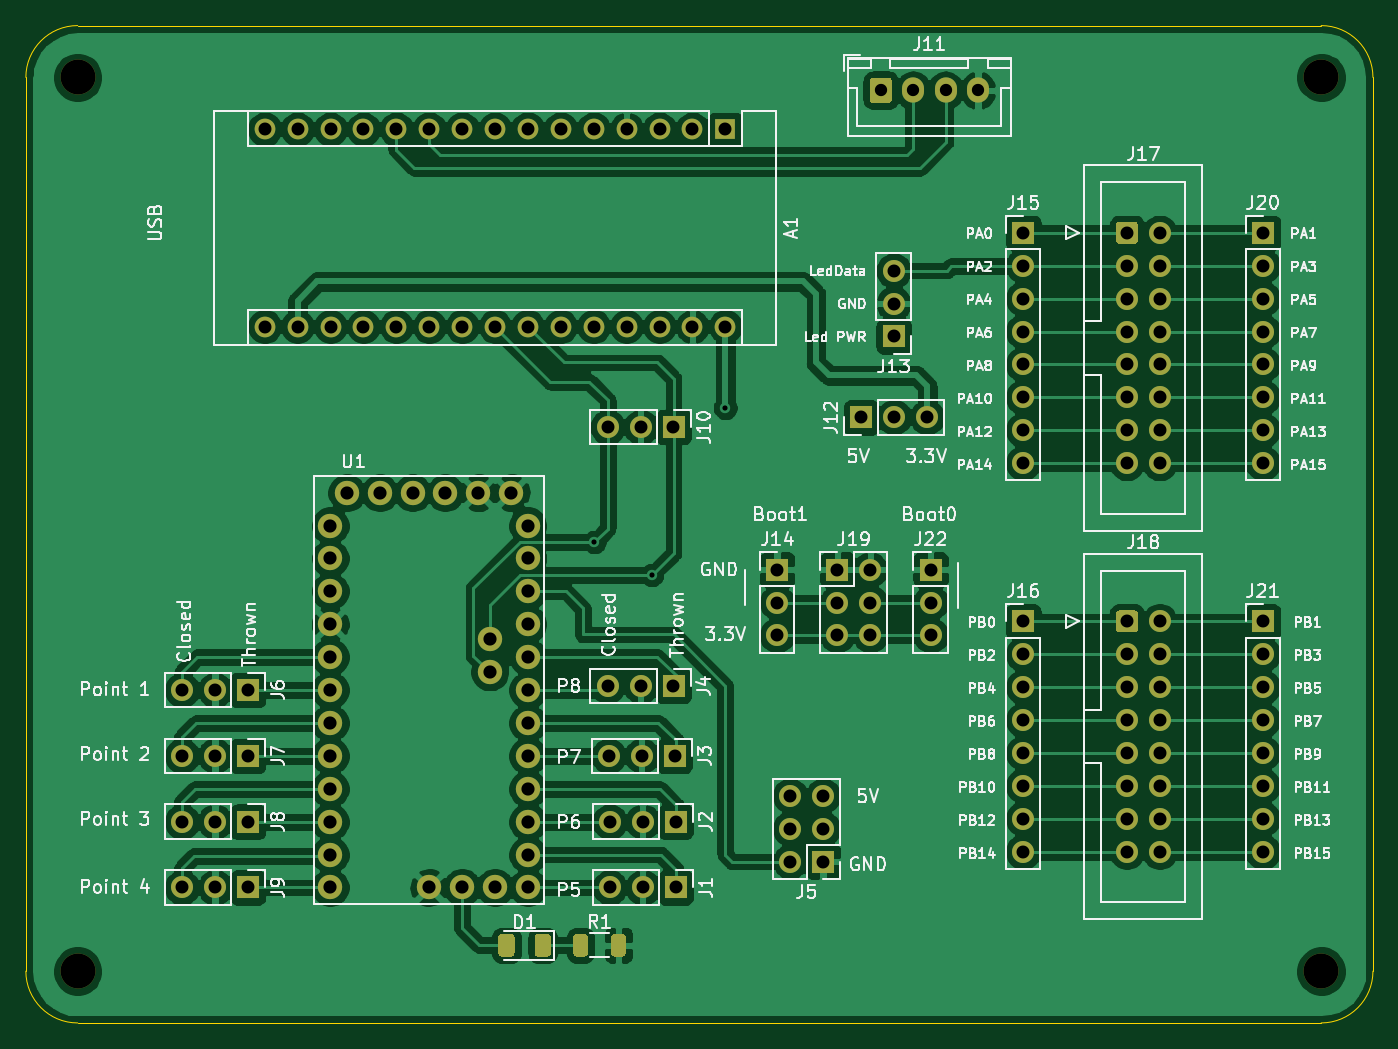
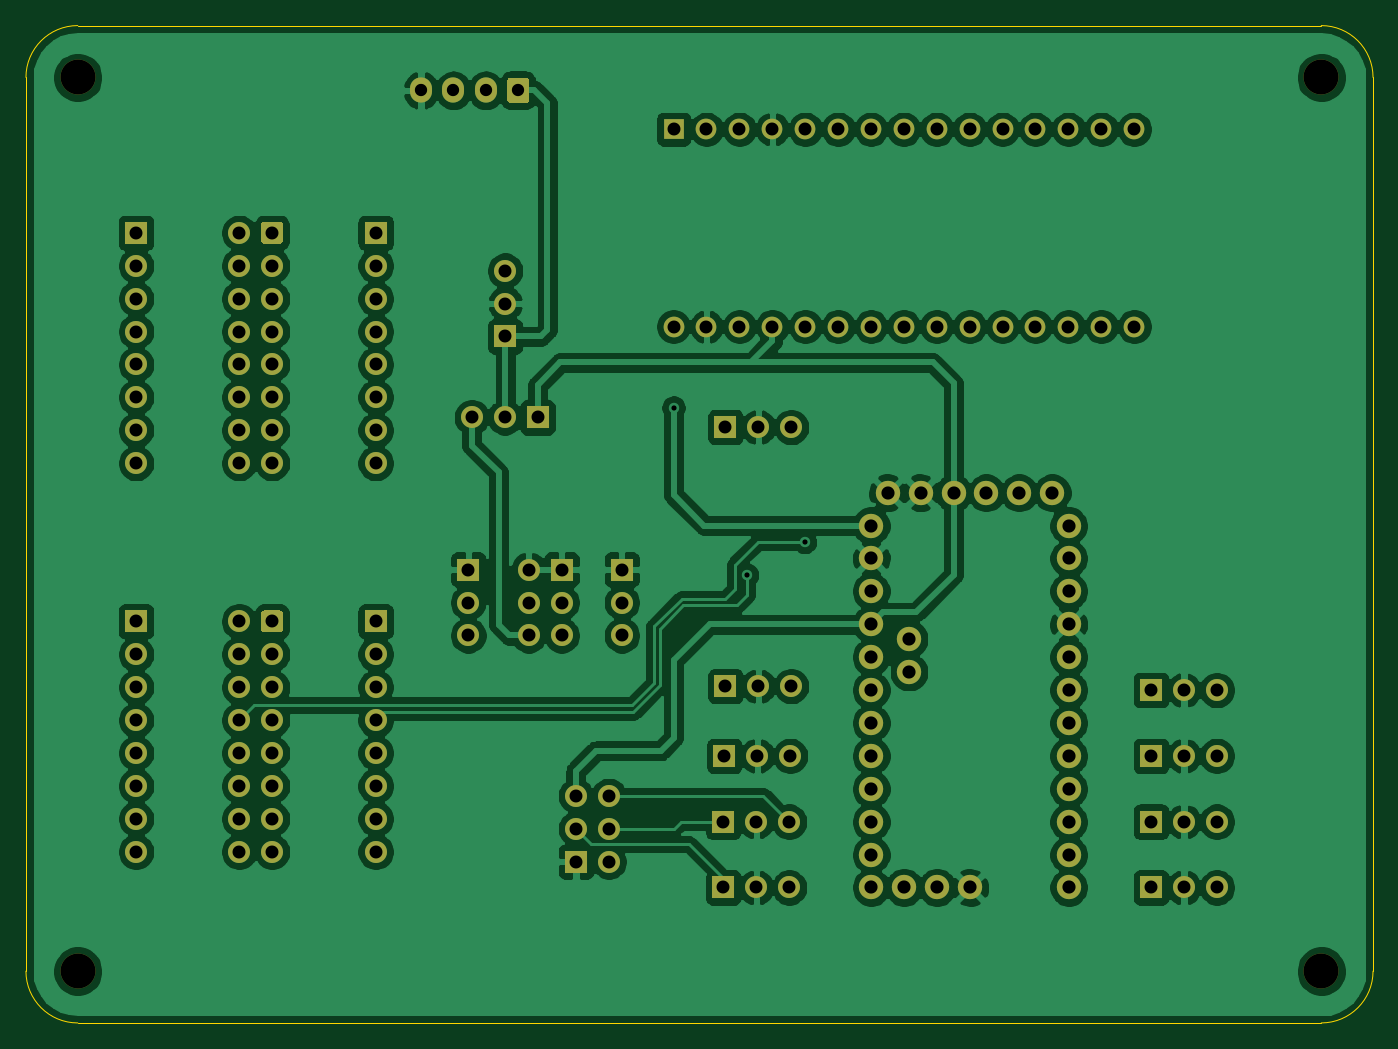
Circuit board: 9 layer files. Board 104.0 x 77.0 mm.
- bottom_copper: Stm32F103Board-B_Cu.gbr (245230 bytes)
- bottom_mask: Stm32F103Board-B_Mask.gbr (6569 bytes)
- bottom_silk: Stm32F103Board-B_SilkS.gbr (6572 bytes)
- outline: Stm32F103Board-Edge_Cuts.gbr (1063 bytes)
- top_copper: Stm32F103Board-F_Cu.gbr (220017 bytes)
- top_mask: Stm32F103Board-F_Mask.gbr (7921 bytes)
- top_silk: Stm32F103Board-F_SilkS.gbr (94793 bytes)
- drill: Stm32F103Board-NPTH.drl (377 bytes)
- drill: Stm32F103Board-PTH.drl (3171 bytes)

=== bottom_copper: Stm32F103Board-B_Cu.gbr (245230 bytes, source omitted) ===
=== bottom_mask: Stm32F103Board-B_Mask.gbr ===
G04 #@! TF.GenerationSoftware,KiCad,Pcbnew,5.1.9+dfsg1-1~bpo10+1*
G04 #@! TF.CreationDate,2021-10-27T12:52:50+00:00*
G04 #@! TF.ProjectId,Stm32F103Board,53746d33-3246-4313-9033-426f6172642e,rev?*
G04 #@! TF.SameCoordinates,Original*
G04 #@! TF.FileFunction,Soldermask,Bot*
G04 #@! TF.FilePolarity,Negative*
%FSLAX46Y46*%
G04 Gerber Fmt 4.6, Leading zero omitted, Abs format (unit mm)*
G04 Created by KiCad (PCBNEW 5.1.9+dfsg1-1~bpo10+1) date 2021-10-27 12:52:50*
%MOMM*%
%LPD*%
G01*
G04 APERTURE LIST*
%ADD10O,1.700000X1.700000*%
%ADD11R,1.700000X1.700000*%
%ADD12C,1.879600*%
%ADD13C,2.700000*%
%ADD14C,1.700000*%
%ADD15O,1.700000X1.950000*%
%ADD16O,1.600000X1.600000*%
%ADD17R,1.600000X1.600000*%
G04 APERTURE END LIST*
D10*
X95580000Y-93250000D03*
X93040000Y-93250000D03*
D11*
X90500000Y-93250000D03*
D12*
X57120000Y-129540000D03*
X49500000Y-101600000D03*
X49500000Y-104140000D03*
X49500000Y-106680000D03*
X49500000Y-109220000D03*
X49500000Y-111760000D03*
X49500000Y-114300000D03*
X49500000Y-116840000D03*
X49500000Y-119380000D03*
X49500000Y-121920000D03*
X49500000Y-124460000D03*
X49500000Y-127000000D03*
X49500000Y-129540000D03*
X64740000Y-129540000D03*
X64740000Y-127000000D03*
X64740000Y-124460000D03*
X64740000Y-121920000D03*
X64740000Y-119380000D03*
X64740000Y-116840000D03*
X64740000Y-114300000D03*
X64740000Y-111760000D03*
X64740000Y-109220000D03*
X64740000Y-106680000D03*
X64740000Y-104140000D03*
X64740000Y-101600000D03*
X59660000Y-129540000D03*
X62200000Y-129540000D03*
X61819000Y-110363000D03*
X61819000Y-112903000D03*
X50770000Y-99060000D03*
X53310000Y-99060000D03*
X55850000Y-99060000D03*
X58390000Y-99060000D03*
X60930000Y-99060000D03*
X63470000Y-99060000D03*
D10*
X95850000Y-110080000D03*
X95850000Y-107540000D03*
D11*
X95850000Y-105000000D03*
D10*
X91190000Y-110080000D03*
X88650000Y-110080000D03*
X91190000Y-107540000D03*
X88650000Y-107540000D03*
X91190000Y-105000000D03*
D11*
X88650000Y-105000000D03*
D10*
X84000000Y-110080000D03*
X84000000Y-107540000D03*
D11*
X84000000Y-105000000D03*
D10*
X121500000Y-126780000D03*
X121500000Y-124240000D03*
X121500000Y-121700000D03*
X121500000Y-119160000D03*
X121500000Y-116620000D03*
X121500000Y-114080000D03*
X121500000Y-111540000D03*
D11*
X121500000Y-109000000D03*
D10*
X121500000Y-96780000D03*
X121500000Y-94240000D03*
X121500000Y-91700000D03*
X121500000Y-89160000D03*
X121500000Y-86620000D03*
X121500000Y-84080000D03*
X121500000Y-81540000D03*
D11*
X121500000Y-79000000D03*
D10*
X103000000Y-126780000D03*
X103000000Y-124240000D03*
X103000000Y-121700000D03*
X103000000Y-119160000D03*
X103000000Y-116620000D03*
X103000000Y-114080000D03*
X103000000Y-111540000D03*
D11*
X103000000Y-109000000D03*
D10*
X103000000Y-96780000D03*
X103000000Y-94240000D03*
X103000000Y-91700000D03*
X103000000Y-89160000D03*
X103000000Y-86620000D03*
X103000000Y-84080000D03*
X103000000Y-81540000D03*
D11*
X103000000Y-79000000D03*
D13*
X126000000Y-136000000D03*
X126000000Y-67000000D03*
X30000000Y-136000000D03*
X30000000Y-67000000D03*
D14*
X113540000Y-126780000D03*
X113540000Y-124240000D03*
X113540000Y-121700000D03*
X113540000Y-119160000D03*
X113540000Y-116620000D03*
X113540000Y-114080000D03*
X113540000Y-111540000D03*
X113540000Y-109000000D03*
X111000000Y-126780000D03*
X111000000Y-124240000D03*
X111000000Y-121700000D03*
X111000000Y-119160000D03*
X111000000Y-116620000D03*
X111000000Y-114080000D03*
X111000000Y-111540000D03*
G36*
G01*
X110150000Y-109600000D02*
X110150000Y-108400000D01*
G75*
G02*
X110400000Y-108150000I250000J0D01*
G01*
X111600000Y-108150000D01*
G75*
G02*
X111850000Y-108400000I0J-250000D01*
G01*
X111850000Y-109600000D01*
G75*
G02*
X111600000Y-109850000I-250000J0D01*
G01*
X110400000Y-109850000D01*
G75*
G02*
X110150000Y-109600000I0J250000D01*
G01*
G37*
X113540000Y-96780000D03*
X113540000Y-94240000D03*
X113540000Y-91700000D03*
X113540000Y-89160000D03*
X113540000Y-86620000D03*
X113540000Y-84080000D03*
X113540000Y-81540000D03*
X113540000Y-79000000D03*
X111000000Y-96780000D03*
X111000000Y-94240000D03*
X111000000Y-91700000D03*
X111000000Y-89160000D03*
X111000000Y-86620000D03*
X111000000Y-84080000D03*
X111000000Y-81540000D03*
G36*
G01*
X110150000Y-79600000D02*
X110150000Y-78400000D01*
G75*
G02*
X110400000Y-78150000I250000J0D01*
G01*
X111600000Y-78150000D01*
G75*
G02*
X111850000Y-78400000I0J-250000D01*
G01*
X111850000Y-79600000D01*
G75*
G02*
X111600000Y-79850000I-250000J0D01*
G01*
X110400000Y-79850000D01*
G75*
G02*
X110150000Y-79600000I0J250000D01*
G01*
G37*
D10*
X93000000Y-81920000D03*
X93000000Y-84460000D03*
D11*
X93000000Y-87000000D03*
D10*
X70920000Y-94000000D03*
X73460000Y-94000000D03*
D11*
X76000000Y-94000000D03*
D15*
X99500000Y-68000000D03*
X97000000Y-68000000D03*
X94500000Y-68000000D03*
G36*
G01*
X91150000Y-68725000D02*
X91150000Y-67275000D01*
G75*
G02*
X91400000Y-67025000I250000J0D01*
G01*
X92600000Y-67025000D01*
G75*
G02*
X92850000Y-67275000I0J-250000D01*
G01*
X92850000Y-68725000D01*
G75*
G02*
X92600000Y-68975000I-250000J0D01*
G01*
X91400000Y-68975000D01*
G75*
G02*
X91150000Y-68725000I0J250000D01*
G01*
G37*
D10*
X38060000Y-129540000D03*
X40600000Y-129540000D03*
D11*
X43140000Y-129540000D03*
D10*
X38060000Y-124460000D03*
X40600000Y-124460000D03*
D11*
X43140000Y-124460000D03*
D10*
X38060000Y-119380000D03*
X40600000Y-119380000D03*
D11*
X43140000Y-119380000D03*
D10*
X38060000Y-114300000D03*
X40600000Y-114300000D03*
D11*
X43140000Y-114300000D03*
D10*
X70920000Y-114000000D03*
X73460000Y-114000000D03*
D11*
X76000000Y-114000000D03*
D10*
X71000000Y-119380000D03*
X73540000Y-119380000D03*
D11*
X76080000Y-119380000D03*
D10*
X71080000Y-124460000D03*
X73620000Y-124460000D03*
D11*
X76160000Y-124460000D03*
D10*
X71080000Y-129540000D03*
X73620000Y-129540000D03*
D11*
X76160000Y-129540000D03*
D10*
X85000000Y-122460000D03*
X87540000Y-122460000D03*
X85000000Y-125000000D03*
X87540000Y-125000000D03*
X85000000Y-127540000D03*
D11*
X87540000Y-127540000D03*
D16*
X44440000Y-86240000D03*
X44440000Y-71000000D03*
X80000000Y-86240000D03*
X46980000Y-71000000D03*
X77460000Y-86240000D03*
X49520000Y-71000000D03*
X74920000Y-86240000D03*
X52060000Y-71000000D03*
X72380000Y-86240000D03*
X54600000Y-71000000D03*
X69840000Y-86240000D03*
X57140000Y-71000000D03*
X67300000Y-86240000D03*
X59680000Y-71000000D03*
X64760000Y-86240000D03*
X62220000Y-71000000D03*
X62220000Y-86240000D03*
X64760000Y-71000000D03*
X59680000Y-86240000D03*
X67300000Y-71000000D03*
X57140000Y-86240000D03*
X69840000Y-71000000D03*
X54600000Y-86240000D03*
X72380000Y-71000000D03*
X52060000Y-86240000D03*
X74920000Y-71000000D03*
X49520000Y-86240000D03*
X77460000Y-71000000D03*
X46980000Y-86240000D03*
D17*
X80000000Y-71000000D03*
M02*

=== bottom_silk: Stm32F103Board-B_SilkS.gbr (6572 bytes, source omitted) ===
=== outline: Stm32F103Board-Edge_Cuts.gbr ===
G04 #@! TF.GenerationSoftware,KiCad,Pcbnew,5.1.9+dfsg1-1~bpo10+1*
G04 #@! TF.CreationDate,2021-10-27T12:52:50+00:00*
G04 #@! TF.ProjectId,Stm32F103Board,53746d33-3246-4313-9033-426f6172642e,rev?*
G04 #@! TF.SameCoordinates,Original*
G04 #@! TF.FileFunction,Profile,NP*
%FSLAX46Y46*%
G04 Gerber Fmt 4.6, Leading zero omitted, Abs format (unit mm)*
G04 Created by KiCad (PCBNEW 5.1.9+dfsg1-1~bpo10+1) date 2021-10-27 12:52:50*
%MOMM*%
%LPD*%
G01*
G04 APERTURE LIST*
G04 #@! TA.AperFunction,Profile*
%ADD10C,0.050000*%
G04 #@! TD*
G04 APERTURE END LIST*
D10*
X26000000Y-67000000D02*
G75*
G02*
X30000000Y-63000000I4000000J0D01*
G01*
X126000000Y-63000000D02*
G75*
G02*
X130000000Y-67000000I0J-4000000D01*
G01*
X130000000Y-136000000D02*
G75*
G02*
X126000000Y-140000000I-4000000J0D01*
G01*
X30000000Y-140000000D02*
G75*
G02*
X26000000Y-136000000I0J4000000D01*
G01*
X30000000Y-63000000D02*
X126000000Y-63000000D01*
X26000000Y-136000000D02*
X26000000Y-67000000D01*
X126000000Y-140000000D02*
X30000000Y-140000000D01*
X130000000Y-67000000D02*
X130000000Y-136000000D01*
M02*

=== top_copper: Stm32F103Board-F_Cu.gbr (220017 bytes, source omitted) ===
=== top_mask: Stm32F103Board-F_Mask.gbr (7921 bytes, source omitted) ===
=== top_silk: Stm32F103Board-F_SilkS.gbr (94793 bytes, source omitted) ===
=== drill: Stm32F103Board-NPTH.drl ===
M48
; DRILL file {KiCad 5.1.9+dfsg1-1~bpo10+1} date Wed Oct 27 12:52:50 2021
; FORMAT={-:-/ absolute / inch / decimal}
; #@! TF.CreationDate,2021-10-27T12:52:50+00:00
; #@! TF.GenerationSoftware,Kicad,Pcbnew,5.1.9+dfsg1-1~bpo10+1
; #@! TF.FileFunction,NonPlated,1,2,NPTH
FMAT,2
INCH
T1C0.1063
%
G90
G05
T1
X1.1811Y-2.6378
X1.1811Y-5.3543
X4.9606Y-2.6378
X4.9606Y-5.3543
T0
M30

=== drill: Stm32F103Board-PTH.drl ===
M48
; DRILL file {KiCad 5.1.9+dfsg1-1~bpo10+1} date Wed Oct 27 12:52:50 2021
; FORMAT={-:-/ absolute / inch / decimal}
; #@! TF.CreationDate,2021-10-27T12:52:50+00:00
; #@! TF.GenerationSoftware,Kicad,Pcbnew,5.1.9+dfsg1-1~bpo10+1
; #@! TF.FileFunction,Plated,1,2,PTH
FMAT,2
INCH
T1C0.0157
T2C0.0374
T3C0.0394
T4C0.0400
%
G90
G05
T1
X2.751Y-4.0502
X2.9266Y-4.1502
X3.1496Y-3.6417
T2
X3.622Y-2.6772
X3.7205Y-2.6772
X3.8189Y-2.6772
X3.9173Y-2.6772
T3
X1.4984Y-4.5
X1.4984Y-4.7
X1.4984Y-4.9
X1.4984Y-5.1
X1.5984Y-4.5
X1.5984Y-4.7
X1.5984Y-4.9
X1.5984Y-5.1
X1.6984Y-4.5
X1.6984Y-4.7
X1.6984Y-4.9
X1.6984Y-5.1
X1.7496Y-2.7953
X1.7496Y-3.3953
X1.8496Y-2.7953
X1.8496Y-3.3953
X1.9496Y-2.7953
X1.9496Y-3.3953
X2.0496Y-2.7953
X2.0496Y-3.3953
X2.1496Y-2.7953
X2.1496Y-3.3953
X2.2496Y-2.7953
X2.2496Y-3.3953
X2.3496Y-2.7953
X2.3496Y-3.3953
X2.4496Y-2.7953
X2.4496Y-3.3953
X2.5496Y-2.7953
X2.5496Y-3.3953
X2.6496Y-2.7953
X2.6496Y-3.3953
X2.7496Y-2.7953
X2.7496Y-3.3953
X2.7921Y-3.7008
X2.7921Y-4.4882
X2.7953Y-4.7
X2.7984Y-4.9
X2.7984Y-5.1
X2.8496Y-2.7953
X2.8496Y-3.3953
X2.8921Y-3.7008
X2.8921Y-4.4882
X2.8953Y-4.7
X2.8984Y-4.9
X2.8984Y-5.1
X2.9496Y-2.7953
X2.9496Y-3.3953
X2.9921Y-3.7008
X2.9921Y-4.4882
X2.9953Y-4.7
X2.9984Y-4.9
X2.9984Y-5.1
X3.0496Y-2.7953
X3.0496Y-3.3953
X3.1496Y-2.7953
X3.1496Y-3.3953
X3.3071Y-4.1339
X3.3071Y-4.2339
X3.3071Y-4.3339
X3.3465Y-4.8213
X3.3465Y-4.9213
X3.3465Y-5.0213
X3.4465Y-4.8213
X3.4465Y-4.9213
X3.4465Y-5.0213
X3.4902Y-4.1339
X3.4902Y-4.2339
X3.4902Y-4.3339
X3.563Y-3.6713
X3.5902Y-4.1339
X3.5902Y-4.2339
X3.5902Y-4.3339
X3.6614Y-3.2252
X3.6614Y-3.3252
X3.6614Y-3.4252
X3.663Y-3.6713
X3.763Y-3.6713
X3.7736Y-4.1339
X3.7736Y-4.2339
X3.7736Y-4.3339
X4.0551Y-3.1102
X4.0551Y-3.2102
X4.0551Y-3.3102
X4.0551Y-3.4102
X4.0551Y-3.5102
X4.0551Y-3.6102
X4.0551Y-3.7102
X4.0551Y-3.8102
X4.0551Y-4.2913
X4.0551Y-4.3913
X4.0551Y-4.4913
X4.0551Y-4.5913
X4.0551Y-4.6913
X4.0551Y-4.7913
X4.0551Y-4.8913
X4.0551Y-4.9913
X4.3701Y-3.1102
X4.3701Y-3.2102
X4.3701Y-3.3102
X4.3701Y-3.4102
X4.3701Y-3.5102
X4.3701Y-3.6102
X4.3701Y-3.7102
X4.3701Y-3.8102
X4.3701Y-4.2913
X4.3701Y-4.3913
X4.3701Y-4.4913
X4.3701Y-4.5913
X4.3701Y-4.6913
X4.3701Y-4.7913
X4.3701Y-4.8913
X4.3701Y-4.9913
X4.4701Y-3.1102
X4.4701Y-3.2102
X4.4701Y-3.3102
X4.4701Y-3.4102
X4.4701Y-3.5102
X4.4701Y-3.6102
X4.4701Y-3.7102
X4.4701Y-3.8102
X4.4701Y-4.2913
X4.4701Y-4.3913
X4.4701Y-4.4913
X4.4701Y-4.5913
X4.4701Y-4.6913
X4.4701Y-4.7913
X4.4701Y-4.8913
X4.4701Y-4.9913
X4.7835Y-3.1102
X4.7835Y-3.2102
X4.7835Y-3.3102
X4.7835Y-3.4102
X4.7835Y-3.5102
X4.7835Y-3.6102
X4.7835Y-3.7102
X4.7835Y-3.8102
X4.7835Y-4.2913
X4.7835Y-4.3913
X4.7835Y-4.4913
X4.7835Y-4.5913
X4.7835Y-4.6913
X4.7835Y-4.7913
X4.7835Y-4.8913
X4.7835Y-4.9913
T4
X1.9488Y-4.0
X1.9488Y-4.1
X1.9488Y-4.2
X1.9488Y-4.3
X1.9488Y-4.4
X1.9488Y-4.5
X1.9488Y-4.6
X1.9488Y-4.7
X1.9488Y-4.8
X1.9488Y-4.9
X1.9488Y-5.0
X1.9488Y-5.1
X1.9988Y-3.9
X2.0988Y-3.9
X2.1988Y-3.9
X2.2488Y-5.1
X2.2988Y-3.9
X2.3488Y-5.1
X2.3988Y-3.9
X2.4338Y-4.345
X2.4338Y-4.445
X2.4488Y-5.1
X2.4988Y-3.9
X2.5488Y-4.0
X2.5488Y-4.1
X2.5488Y-4.2
X2.5488Y-4.3
X2.5488Y-4.4
X2.5488Y-4.5
X2.5488Y-4.6
X2.5488Y-4.7
X2.5488Y-4.8
X2.5488Y-4.9
X2.5488Y-5.0
X2.5488Y-5.1
T0
M30
